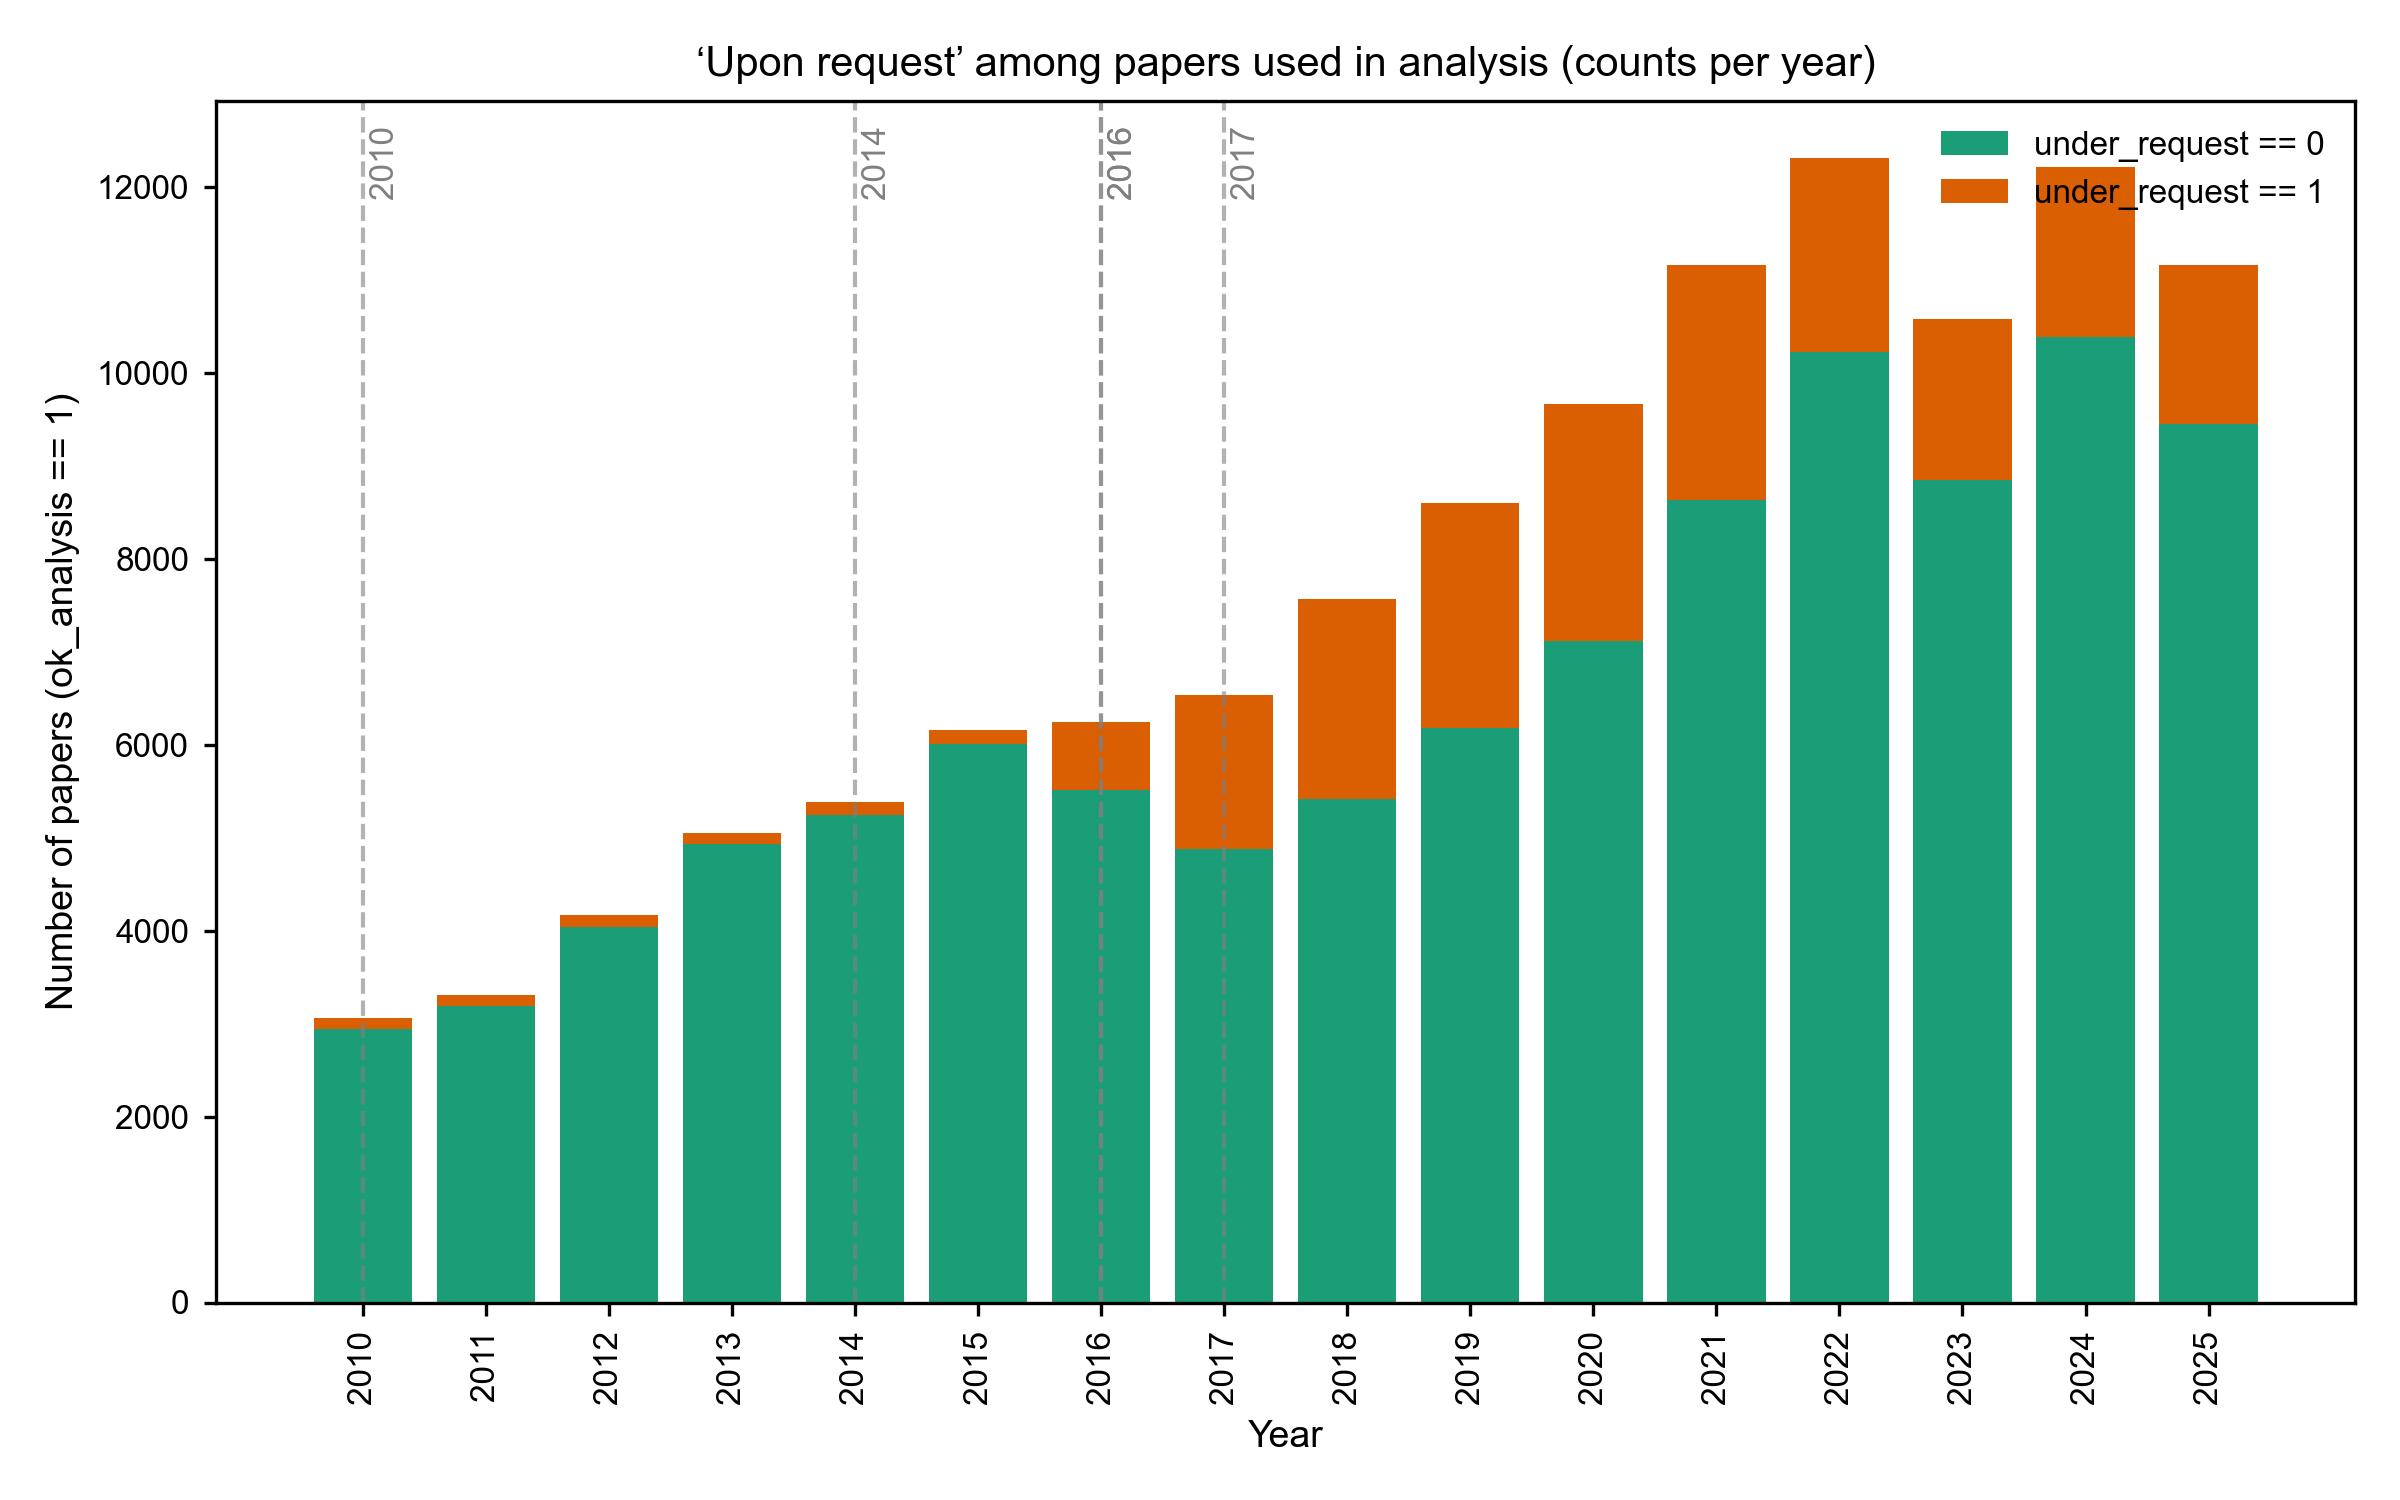

Values plotted in this chart, from the file beside it:
year	not_ur	ur
2010	2946	113
2011	3188	120
2012	4041	129
2013	4934	114
2014	5241	146
2015	6013	149
2016	5511	732
2017	4881	1657
2018	5414	2161
2019	6182	2423
2020	7114	2558
2021	8639	2521
2022	10228	2088
2023	8854	1731
2024	10384	1833
2025	9450	1716
